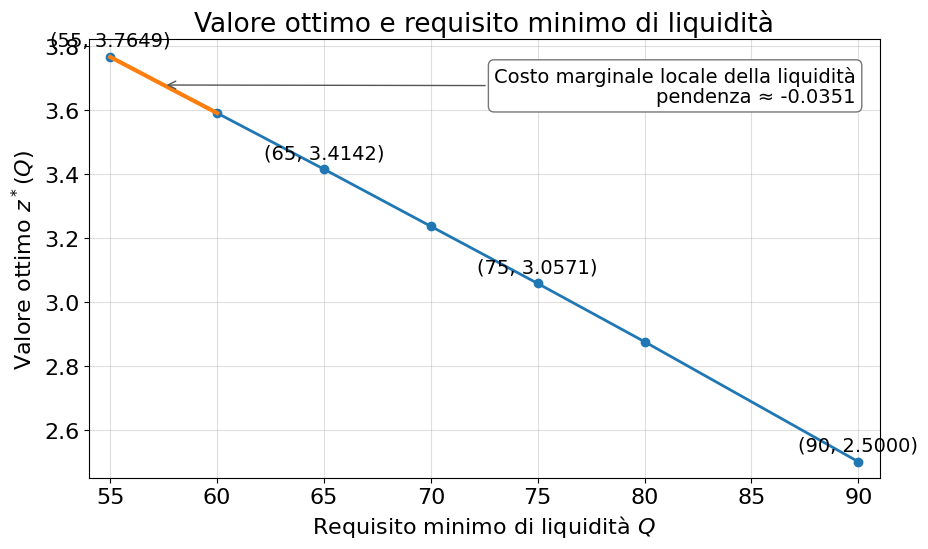

This chart was generated by the following Python code:
from pathlib import Path
import matplotlib.pyplot as plt

# ============================================================
# Cartella temporanea di controllo
# ============================================================

out_dir = Path(r"E:\Didattica\MQF\graphics")
out_dir.mkdir(parents=True, exist_ok=True)

png_path = out_dir / "Cap11_valore_ottimo_liquidita.png"
svg_path = out_dir / "Cap11_valore_ottimo_liquidita.svg"

# ============================================================
# TIPOGRAFIA: tutti i controlli sono raccolti qui
# ============================================================

# Cambia il carattere di tutto il grafico.
FONT_FAMILY = "DejaVu Sans"

# Moltiplicatori globali: 1.10 aumenta tutto del 10%; 0.90 riduce del 10%.
FONT_SCALE = 1.00
LINE_SPACING_SCALE = 1.00

# Dimensioni per categoria.
FONT_SIZES: dict[str, float] = {
    "title": 19.0,
    "axis_label": 16.0,
    "tick_label": 16.0,
    "point_label": 14,
    "slope_label": 14.0,
}

# Interlinea per categoria.
LINE_SPACINGS: dict[str, float] = {
    "title": 1.00,
    "axis_label": 1.00,
    "tick_label": 1.00,
    "point_label": 1.00,
    "slope_label": 1.10,
}

plt.rcParams["font.family"] = FONT_FAMILY


def font_size(category: str) -> float:
    return FONT_SIZES[category] * FONT_SCALE


def line_spacing(category: str) -> float:
    return LINE_SPACINGS[category] * LINE_SPACING_SCALE


# ============================================================
# Dati della Sezione 11.8
# ============================================================

Q = [55, 60, 65, 70, 75, 80, 90]
z = [3.7649, 3.5896, 3.4142, 3.2357, 3.0571, 2.8750, 2.5000]

# ============================================================
# Figura
# ============================================================

fig, ax = plt.subplots(figsize=(9.4, 5.6))

ax.plot(Q, z, marker="o", linewidth=2)

ax.set_title(
    "Valore ottimo e requisito minimo di liquidità",
    fontsize=font_size("title"),
    linespacing=line_spacing("title")
)
ax.set_xlabel(
    "Requisito minimo di liquidità $Q$",
    fontsize=font_size("axis_label"),
    linespacing=line_spacing("axis_label")
)
ax.set_ylabel(
    "Valore ottimo $z^*(Q)$",
    fontsize=font_size("axis_label"),
    linespacing=line_spacing("axis_label")
)
ax.tick_params(axis="both", labelsize=font_size("tick_label"))

# Griglia leggera
ax.grid(True, alpha=0.4)

# Etichette solo su alcuni punti chiave
selected_points = [0, 2, 4, 6]
for i in selected_points:
    ax.annotate(
        f"({Q[i]}, {z[i]:.4f})",
        (Q[i], z[i]),
        textcoords="offset points",
        xytext=(0, 8),
        ha="center",
        fontsize=font_size("point_label"),
        linespacing=line_spacing("point_label")
    )

# Evidenziazione del tratto iniziale
ax.plot(Q[:2], z[:2], linewidth=3)

# Costo marginale iniziale tra 55 e 60
slope_55_60 = (z[1] - z[0]) / (Q[1] - Q[0])

mid_q = (Q[0] + Q[1]) / 2
mid_z = (z[0] + z[1]) / 2

annotation_text = (
    "Costo marginale locale della liquidità\n"
    f"pendenza ≈ {slope_55_60:.4f}"
)

ax.annotate(
    annotation_text,
    xy=(mid_q, mid_z),
    xycoords="data",
    xytext=(0.97, 0.94),
    textcoords="axes fraction",
    ha="right",
    va="top",
    fontsize=font_size("slope_label"),
    linespacing=line_spacing("slope_label"),
    bbox=dict(
        boxstyle="round,pad=0.30",
        facecolor="white",
        edgecolor="#777777"
    ),
    arrowprops=dict(
        arrowstyle="->",
        color="#555555",
        linewidth=1.0
    )
)

# Margini del grafico
ax.set_xlim(54, 91)
ax.set_ylim(2.45, 3.82)

fig.tight_layout()
fig.savefig(png_path, dpi=220, bbox_inches="tight")
fig.savefig(svg_path, bbox_inches="tight")
plt.close(fig)

print("Figura salvata in:")
print(png_path)
print(svg_path)
